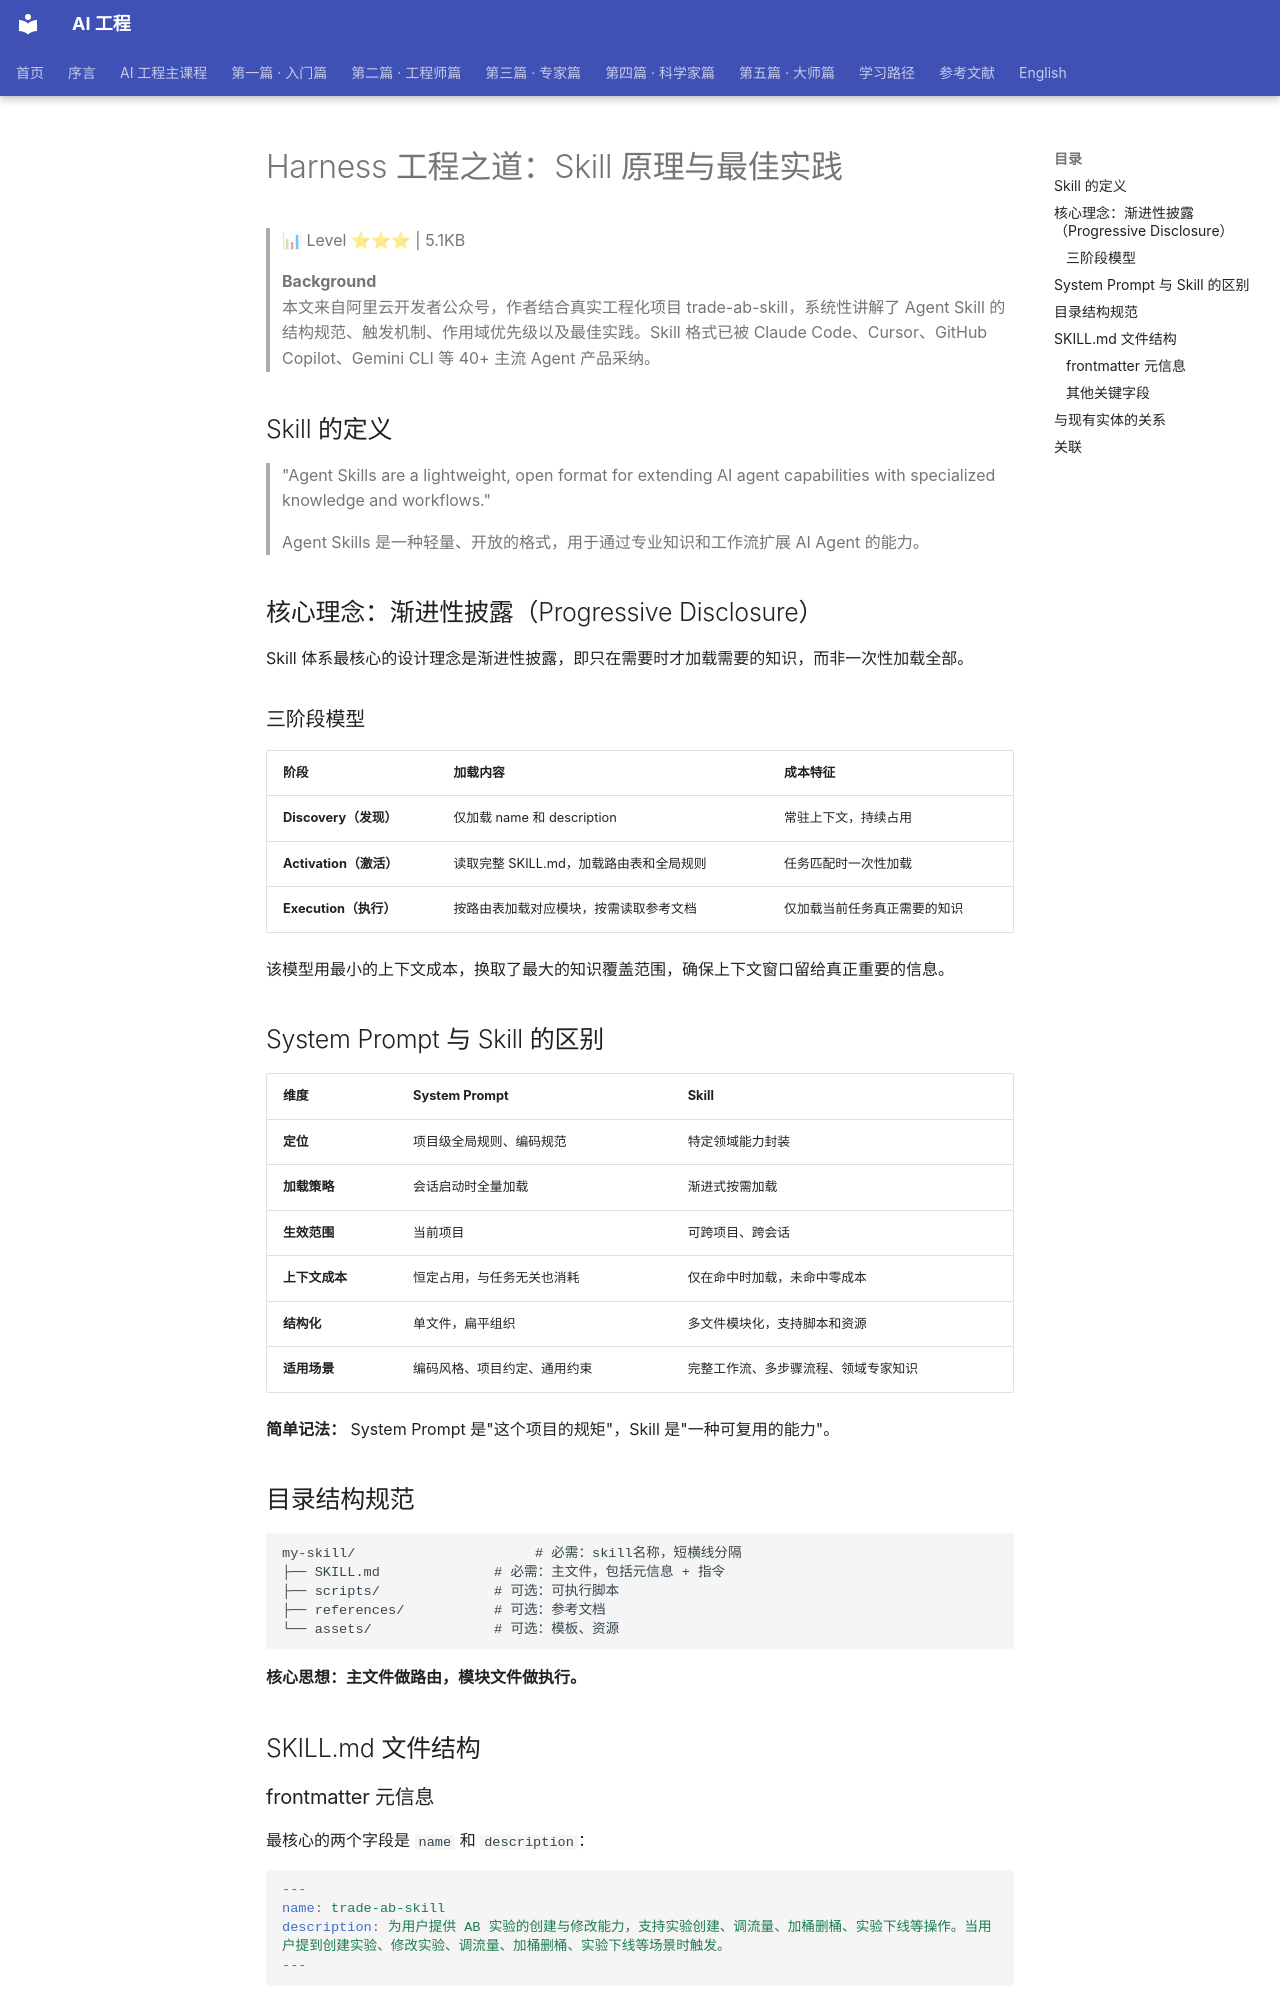

repository: QianJinGuo/wiki-book · page: ch05/057-harness-skill.html · generator: mkdocs

# Harness 工程之道：Skill 原理与最佳实践

> 📊 Level ⭐⭐⭐ | 5.1KB

> **Background**<br>
> 本文来自阿里云开发者公众号，作者结合真实工程化项目 trade-ab-skill，系统性讲解了 Agent Skill 的结构规范、触发机制、作用域优先级以及最佳实践。Skill 格式已被 Claude Code、Cursor、GitHub Copilot、Gemini CLI 等 40+ 主流 Agent 产品采纳。

## Skill 的定义

> "Agent Skills are a lightweight, open format for extending AI agent capabilities with specialized knowledge and workflows."
> 
> Agent Skills 是一种轻量、开放的格式，用于通过专业知识和工作流扩展 AI Agent 的能力。

## 核心理念：渐进性披露（Progressive Disclosure）

Skill 体系最核心的设计理念是渐进性披露，即只在需要时才加载需要的知识，而非一次性加载全部。

### 三阶段模型

| 阶段 | 加载内容 | 成本特征 |
|------|---------|---------|
| **Discovery（发现）** | 仅加载 name 和 description | 常驻上下文，持续占用 |
| **Activation（激活）** | 读取完整 SKILL.md，加载路由表和全局规则 | 任务匹配时一次性加载 |
| **Execution（执行）** | 按路由表加载对应模块，按需读取参考文档 | 仅加载当前任务真正需要的知识 |

该模型用最小的上下文成本，换取了最大的知识覆盖范围，确保上下文窗口留给真正重要的信息。

## System Prompt 与 Skill 的区别

| 维度 | System Prompt | Skill |
|------|---------------|-------|
| **定位** | 项目级全局规则、编码规范 | 特定领域能力封装 |
| **加载策略** | 会话启动时全量加载 | 渐进式按需加载 |
| **生效范围** | 当前项目 | 可跨项目、跨会话 |
| **上下文成本** | 恒定占用，与任务无关也消耗 | 仅在命中时加载，未命中零成本 |
| **结构化** | 单文件，扁平组织 | 多文件模块化，支持脚本和资源 |
| **适用场景** | 编码风格、项目约定、通用约束 | 完整工作流、多步骤流程、领域专家知识 |

**简单记法：** System Prompt 是"这个项目的规矩"，Skill 是"一种可复用的能力"。

## 目录结构规范

```
my-skill/                      # 必需：skill名称，短横线分隔
├── SKILL.md              # 必需：主文件，包括元信息 + 指令
├── scripts/              # 可选：可执行脚本
├── references/           # 可选：参考文档
└── assets/               # 可选：模板、资源
```

**核心思想：主文件做路由，模块文件做执行。**

## SKILL.md 文件结构

### frontmatter 元信息

最核心的两个字段是 `name` 和 `description`：

```yaml
---
name: trade-ab-skill
description: 为用户提供 AB 实验的创建与修改能力，支持实验创建、调流量、加桶删桶、实验下线等操作。当用户提到创建实验、修改实验、调流量、加桶删桶、实验下线等场景时触发。
---
```
